Run: headless pygame with SDL's dummy video driver; simulated clock (each Clock.tick advances the game by its frame time, no real sleeping); random seed 0; keys injected as events and as key.get_pressed() state; no mouse input.
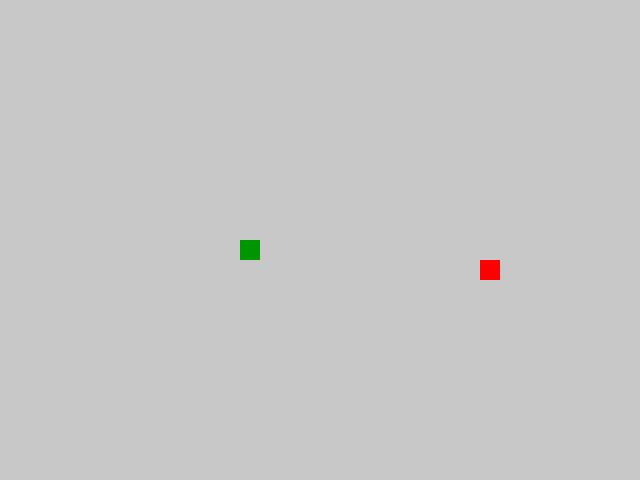
Frame 1 of 4 · flips 1–60 · no input
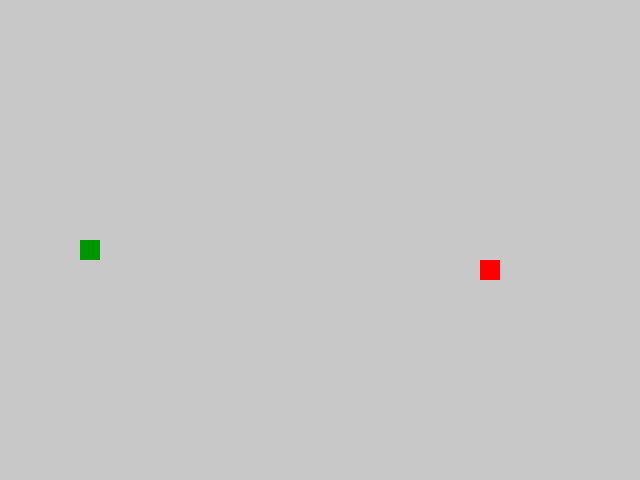
Frame 2 of 4 · flips 61–180 · tapped SPACE, RETURN · held RIGHT (→), D
Frame 3 of 4 · flips 181–300 · held DOWN (↓), S · screen unchanged from frame 2, image omitted
Frame 4 of 4 · flips 301–420 · held LEFT (←), A, UP (↑), W · screen unchanged from frame 3, image omitted

The pygame program that drew these frames:

# Пожалуйста, прочитайте readme

from random import choice, randint

import pygame as pg

# Инициализация Pygame
pg.init()

# Константы для размеров поля и сетки:
SCREEN_WIDTH, SCREEN_HEIGHT = 640, 480
GRID_SIZE = 20
GRID_WIDTH = SCREEN_WIDTH // GRID_SIZE
GRID_HEIGHT = SCREEN_HEIGHT // GRID_SIZE
SCREEN_CENTER_X = (GRID_WIDTH // 2) * GRID_SIZE
SCREEN_CENTER_Y = (GRID_HEIGHT // 2) * GRID_SIZE
CENTER = (SCREEN_CENTER_X, SCREEN_CENTER_Y)

# Направления движения:
UP = (0, -GRID_SIZE)
DOWN = (0, GRID_SIZE)
LEFT = (-GRID_SIZE, 0)
RIGHT = (GRID_SIZE, 0)
DIRECTIONS = [UP, DOWN, LEFT, RIGHT]

# Словарь противоположных направлений (для блокировки разворота в себя)
OPPOSITE_DIRECTIONS = {
    UP: DOWN,
    DOWN: UP,
    LEFT: RIGHT,
    RIGHT: LEFT
}

# Цвета
BOARD_BACKGROUND_COLOR = (200, 200, 200)
APPLE_COLOR = (255, 0, 0)
SNAKE_COLOR = (0, 150, 0)

SPEED = 20

# Настройка игрового окна:
screen = pg.display.set_mode((SCREEN_WIDTH, SCREEN_HEIGHT), 0, 32)
pg.display.set_caption('Змейка. Для выхода из игры нажмите Esc.')
clock = pg.time.Clock()


class GameObject:
    """Базовый класс для игровых объектов."""

    def __init__(self, position=CENTER, body_color=BOARD_BACKGROUND_COLOR):
        self.position = position
        self.body_color = body_color

    def draw(self):
        """Базовый метод отрисовки (переопределяется в дочерних классах)."""
        pass


class Apple(GameObject):
    """Класс яблока."""

    def __init__(self, occupied_positions=None, body_color=APPLE_COLOR):
        super().__init__()
        self.body_color = body_color
        self.randomize_position(occupied_positions or [])

    def randomize_position(self, occupied_positions):
        """Случайная позиция яблока, не занятая змейкой."""
        while True:
            x = randint(0, GRID_WIDTH - 1) * GRID_SIZE
            y = randint(0, GRID_HEIGHT - 1) * GRID_SIZE
            self.position = (x, y)
            if self.position not in occupied_positions:
                break

    def draw(self):
        """Отрисовка яблока."""
        rect = pg.Rect(self.position[0], self.position[1],
                       GRID_SIZE, GRID_SIZE)
        pg.draw.rect(screen, self.body_color, rect)


class Snake(GameObject):
    """Класс змейки."""

    def __init__(self, body_color=SNAKE_COLOR):
        super().__init__(position=CENTER)
        self.body_color = body_color
        self.positions = [self.position]
        self.length = 1
        self.direction = RIGHT
        self.next_direction = None

    def get_head_position(self):
        """Определение положения головы змейки."""
        return self.positions[0]

    def update_direction(self):
        """Определение следующего направления змейки."""
        if self.next_direction:
            if OPPOSITE_DIRECTIONS.get(self.next_direction) != self.direction:
                self.direction = self.next_direction
            self.next_direction = None

    def move(self):
        """Логика движения змейки."""
        self.update_direction()
        cur_x, cur_y = self.get_head_position()
        dir_x, dir_y = self.direction
        new_x = (cur_x + dir_x) % SCREEN_WIDTH
        new_y = (cur_y + dir_y) % SCREEN_HEIGHT
        new_head = (new_x, new_y)

        if new_head in self.positions:
            return False

        self.positions.insert(0, new_head)
        if len(self.positions) > self.length:
            self.positions.pop()
        return True

    def reset(self):
        """Возвращение начального положения при столкновении змейки с собой."""
        self.positions = [CENTER]
        self.length = 1
        self.direction = choice(DIRECTIONS)
        self.next_direction = None

    def draw(self):
        """Отрисовка всех сегментов змейки."""
        for position in self.positions:
            rect = pg.Rect(position[0], position[1], GRID_SIZE, GRID_SIZE)
            pg.draw.rect(screen, self.body_color, rect)


def handle_keys(snake):
    """Функция обработки действий пользователя."""
    for event in pg.event.get():
        if event.type == pg.QUIT:
            pg.quit()
            raise SystemExit
        elif event.type == pg.KEYDOWN:
            if event.key == pg.K_ESCAPE:
                pg.quit()
                raise SystemExit
            elif event.key == pg.K_UP:
                snake.next_direction = UP
            elif event.key == pg.K_DOWN:
                snake.next_direction = DOWN
            elif event.key == pg.K_LEFT:
                snake.next_direction = LEFT
            elif event.key == pg.K_RIGHT:
                snake.next_direction = RIGHT


def main():
    """Игровой цикл."""
    snake = Snake()
    apple = Apple(occupied_positions=snake.positions)

    while True:
        handle_keys(snake)

        if not snake.move():
            snake.reset()
            apple.randomize_position(snake.positions)

        if snake.get_head_position() == apple.position:
            snake.length += 1
            apple.randomize_position(snake.positions)

        # Отрисовка кадра
        screen.fill(BOARD_BACKGROUND_COLOR)
        snake.draw()
        apple.draw()

        pg.display.update()
        clock.tick(SPEED)


if __name__ == '__main__':
    main()
